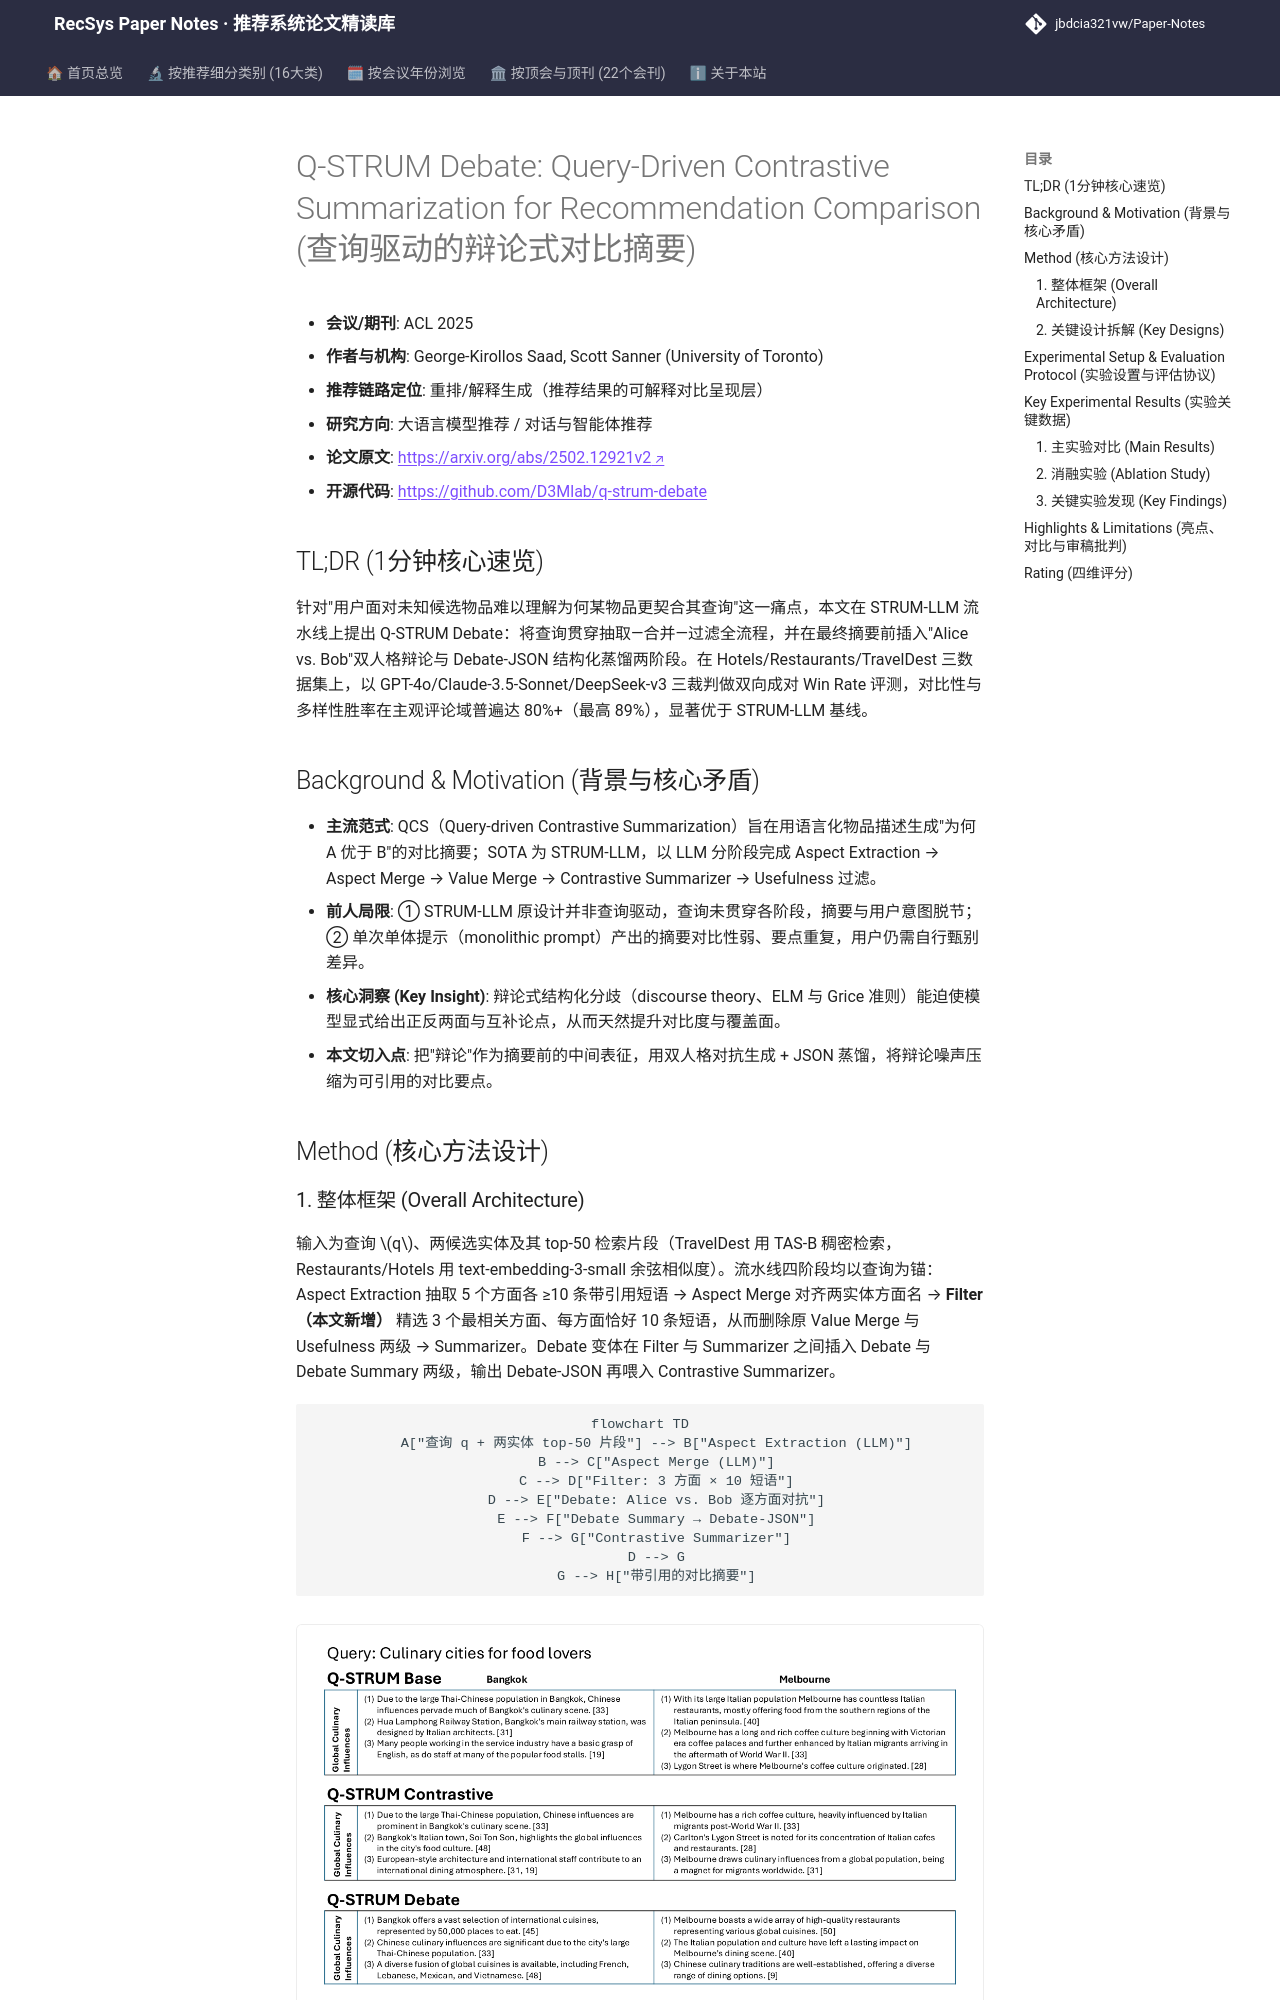

repository: jbdcia321vw/Paper-Notes · page: venues/ACL_EMNLP/2025/llm_rec/q_strum_debate_query_driven_contrastive_summarization_for_recommendation_co/index.html · generator: mkdocs

---
title: "[Paper Note] Q-STRUM Debate: Query-Driven Contrastive Summarization for Recommendation Comparison"
description: "[ACL 2025][LLM4Rec] 用双人格辩论式提示替代单次摘要，为查询驱动的推荐对比摘要注入对比性与多样性，在酒店/餐厅/旅游三域 Win Rate 最高达 89%。"
tags:
  - ACL 2025
  - 大语言模型推荐
  - 重排/解释生成
  - Debate Prompting
  - Contrastive Summarization
  - Query-Driven Recommendation
date: 2026-11-14
venue: ACL_EMNLP
year: 2025
paper_url: "https://arxiv.org/abs/2502.12921"
code_url: "https://github.com/D3Mlab/q-strum-debate"
categories:
  - llm_rec
  - agent_conversational_rec
---

# Q-STRUM Debate: Query-Driven Contrastive Summarization for Recommendation Comparison (查询驱动的辩论式对比摘要)

- **会议/期刊**: ACL 2025
- **作者与机构**: George-Kirollos Saad, Scott Sanner (University of Toronto)
- **推荐链路定位**: 重排/解释生成（推荐结果的可解释对比呈现层）
- **研究方向**: 大语言模型推荐 / 对话与智能体推荐
- **论文原文**: [https://arxiv.org/abs/2502.12921v2](https://arxiv.org/abs/2502.12921v2)
- **开源代码**: [https://github.com/D3Mlab/q-strum-debate](https://github.com/D3Mlab/q-strum-debate)

## TL;DR (1分钟核心速览)

针对"用户面对未知候选物品难以理解为何某物品更契合其查询"这一痛点，本文在 STRUM-LLM 流水线上提出 Q-STRUM Debate：将查询贯穿抽取—合并—过滤全流程，并在最终摘要前插入"Alice vs. Bob"双人格辩论与 Debate-JSON 结构化蒸馏两阶段。在 Hotels/Restaurants/TravelDest 三数据集上，以 GPT-4o/Claude-3.5-Sonnet/DeepSeek-v3 三裁判做双向成对 Win Rate 评测，对比性与多样性胜率在主观评论域普遍达 80%+（最高 89%），显著优于 STRUM-LLM 基线。

## Background & Motivation (背景与核心矛盾)

- **主流范式**: QCS（Query-driven Contrastive Summarization）旨在用语言化物品描述生成"为何 A 优于 B"的对比摘要；SOTA 为 STRUM-LLM，以 LLM 分阶段完成 Aspect Extraction → Aspect Merge → Value Merge → Contrastive Summarizer → Usefulness 过滤。
- **前人局限**: ① STRUM-LLM 原设计并非查询驱动，查询未贯穿各阶段，摘要与用户意图脱节；② 单次单体提示（monolithic prompt）产出的摘要对比性弱、要点重复，用户仍需自行甄别差异。
- **核心洞察 (Key Insight)**: 辩论式结构化分歧（discourse theory、ELM 与 Grice 准则）能迫使模型显式给出正反两面与互补论点，从而天然提升对比度与覆盖面。
- **本文切入点**: 把"辩论"作为摘要前的中间表征，用双人格对抗生成 + JSON 蒸馏，将辩论噪声压缩为可引用的对比要点。

## Method (核心方法设计)
